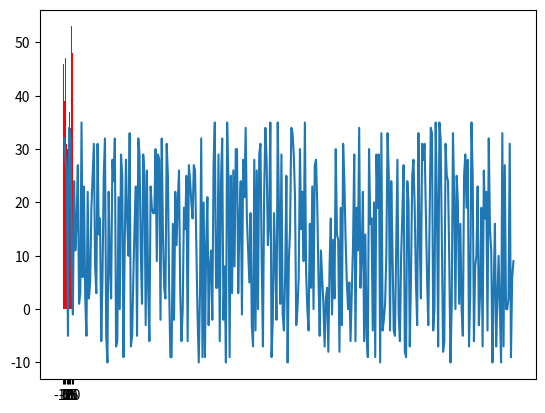

The matplotlib source for this figure:
# Задача:
# Создайте массив из 365 случайных чисел, представляющих дневную температуру (например, от −10 до 35).
# Найдите:
# Среднюю температуру за год.
# Количество дней с температурой выше 25.
# Самую длинную последовательность дней, когда температура была ниже 0.
# Визуализируйте:
# Линейный график температуры по дням.
# Гистограмму распределения температуры.
# Подсветку "холодных" и "жарких" дней на линейном графике.
from random import randint
import matplotlib.pyplot as plt
import numpy as np
x=np.linspace(1,365,365)
y=[]
hot=cold=maxcold=y_10=y_5=y0=y5=y10=y15=y20=y25=y30=0
for i in range(365):
    y2=randint(-10,35)
    y.append(y2)
    if y2>25:
        hot+=1
for i in range(len(y)):
    if y[i]>=30:
        y30+=1
    elif y[i]>=25:
        y25+=1
    elif y[i]>=20:
        y20+=1
    elif y[i]>=15:
        y15+=1
    elif y[i]>=10:
        y10+=1
    elif y[i]>=5:
        y5+=1
    elif y[i]>=0:
        y0+=1
    elif y[i]>=-5:
        y_5+=1
    elif y[i]>=-10:
        y_10+=1
    if y[i]<0:
        cold+=1
        if cold>maxcold:
            maxcold=cold
    else:
        cold=0
print('There was',hot,'hot days')
print('Longest cold days break:',maxcold)
plt.plot(x,y)
plt.show()
temp=['-10','-5','0','5','10','15','20','25','30']
yes=[y_10,y_5,y0,y5,y10,y15,y20,y25,y30]
plt.bar(temp,yes,color='red')
plt.show()
